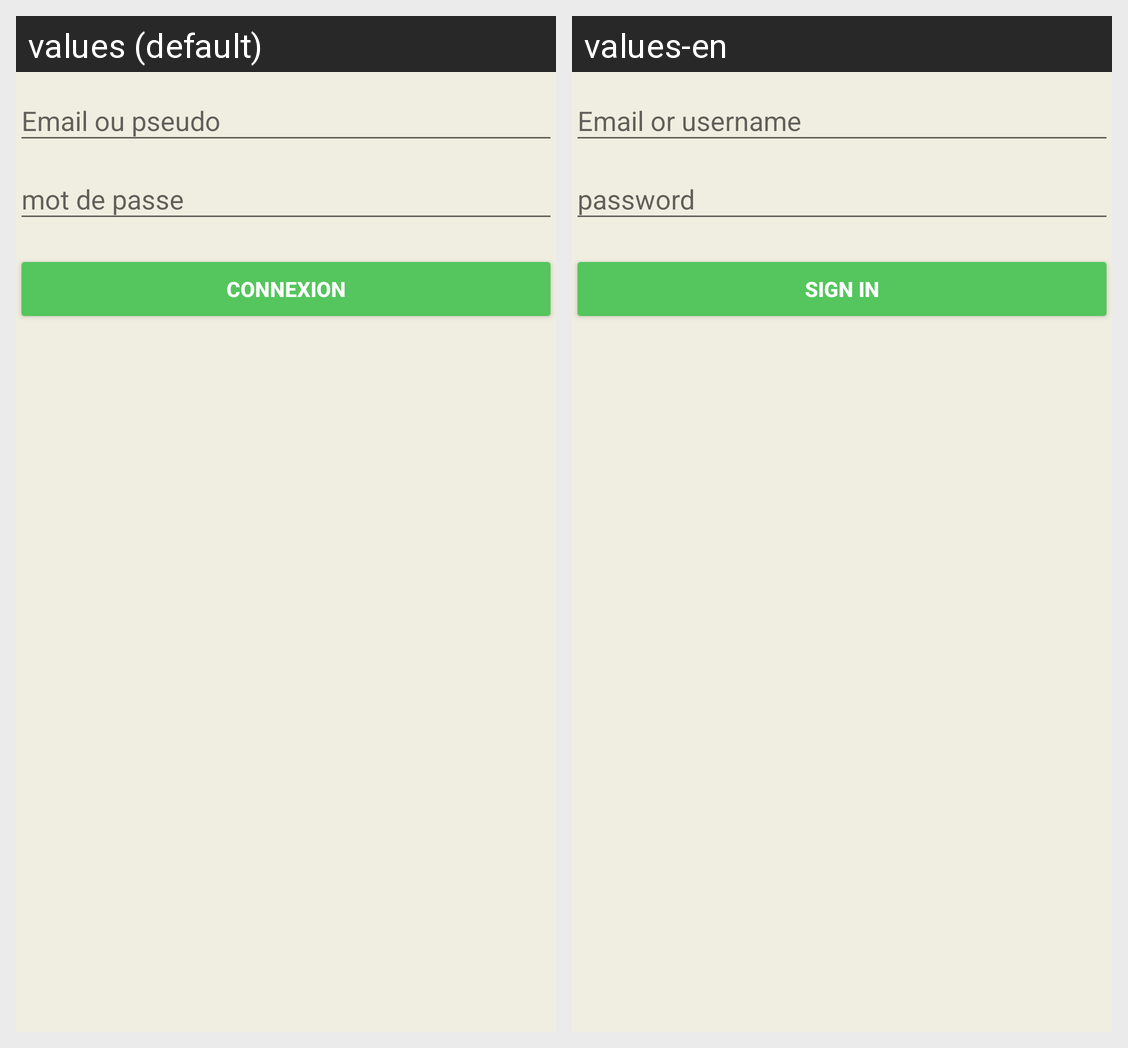

The same Android screen rendered under two of its app's locales, left to right. List the strings drawn on it with the default value and each locale's translation.
Android screen res/layout/activity_login.xml rendered under 2 locales, left to right: values (default), values-en. Device: Nexus 5 (rendered at 1080×1920; each locale shown at half size, 540×960, under a caption strip naming it); theme AppTheme.
Strings drawn on this screen, with the default value and each locale's value (text and hints the layout hard-codes, and strings that could not be matched under every locale, appear in the picture but are not listed):

action_sign_in_short
  values: Connexion
  values-en: Sign In

action_sign_in
  values: Connexion
  values-en: Sign In
